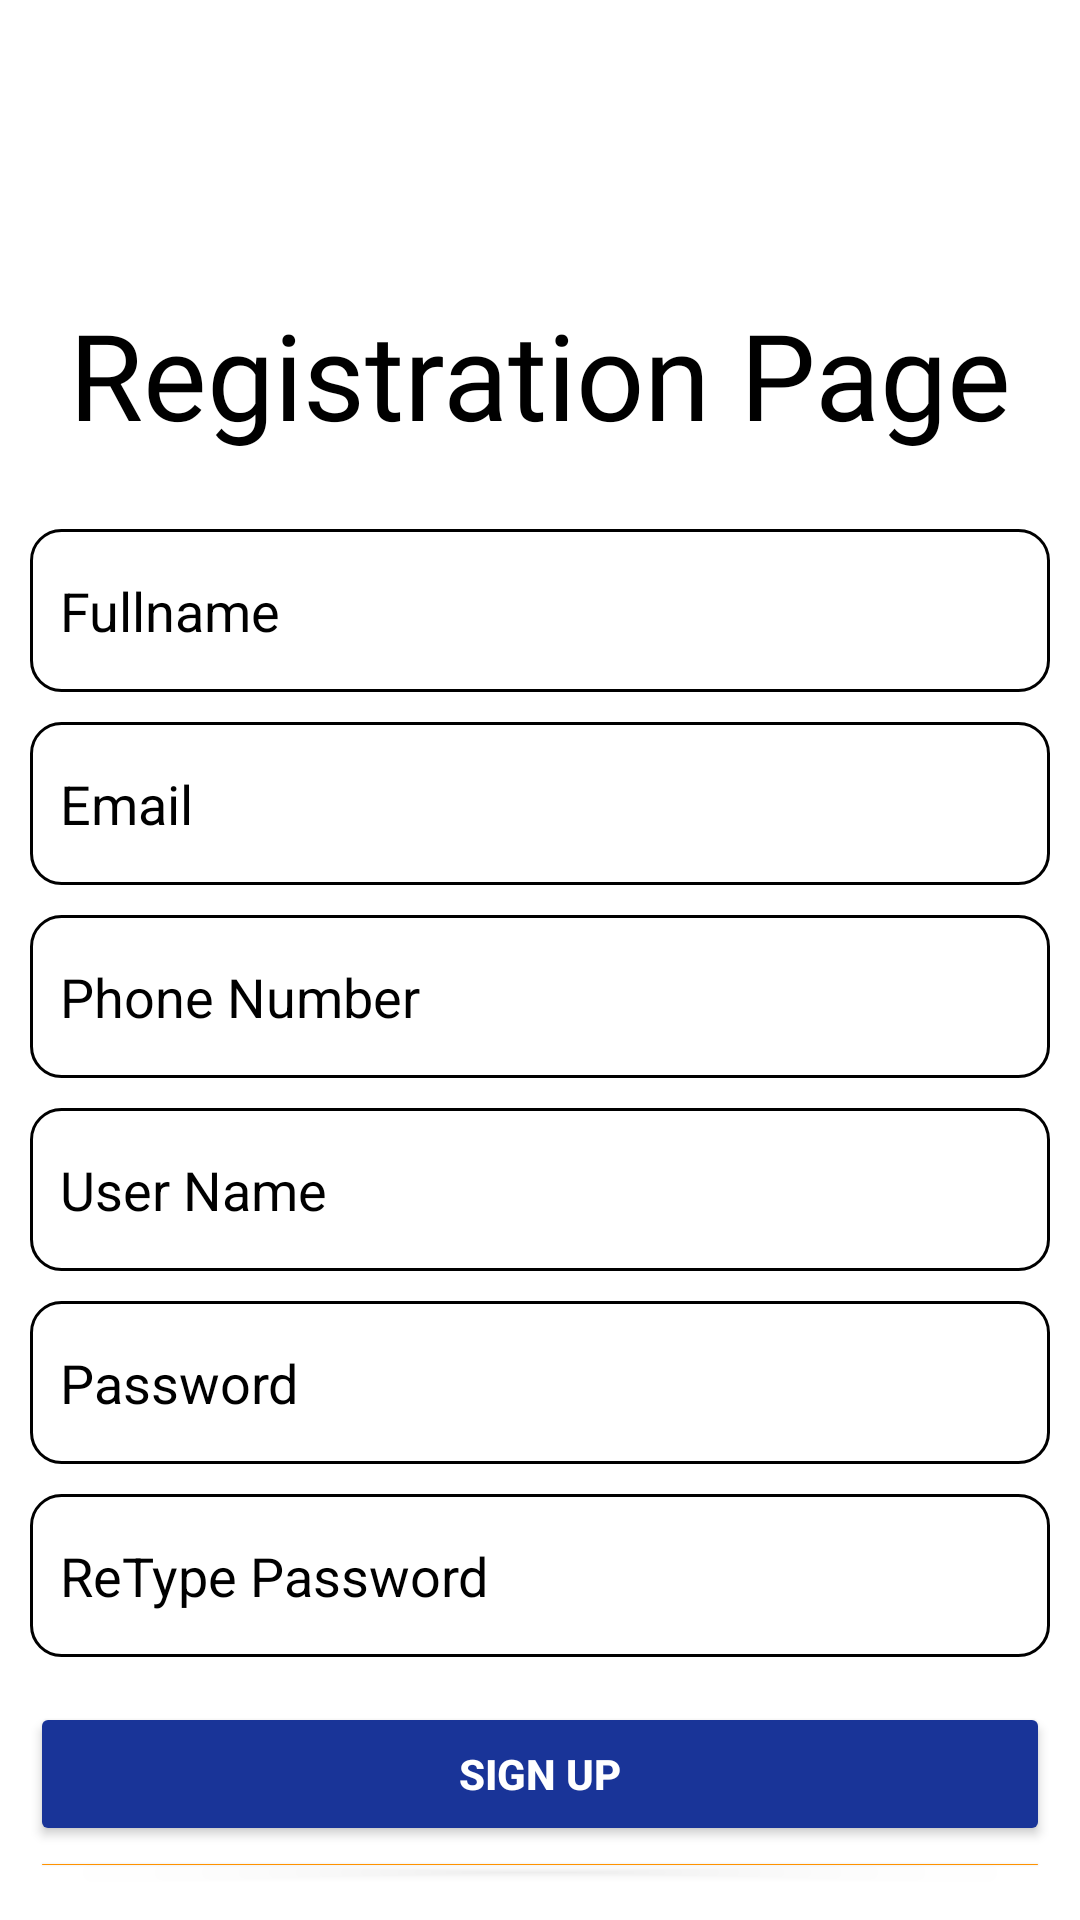

This screen was rendered from an Android layout file. Write that file and the resources it references.
<!-- AndroidManifest.xml: application theme Theme.Travel_planer -->
<!-- res/layout/activity_signup.xml -->
<?xml version="1.0" encoding="utf-8"?>
<LinearLayout xmlns:android="http://schemas.android.com/apk/res/android"
    xmlns:app="http://schemas.android.com/apk/res-auto"
    xmlns:tools="http://schemas.android.com/tools"
    android:layout_width="match_parent"
    android:layout_height="match_parent"
    android:background="@color/white"
    android:padding="10dp"
    android:gravity="center"
    android:orientation="vertical"
    tools:context=".Activites.SignupActivity">

    <ImageView
        android:layout_width="match_parent"
        android:layout_height="100dp"
        android:src="@drawable/logo_splash"
        android:transitionName="logo_img"/>

    <TextView
        android:id="@+id/tv_title_regis"
        android:layout_width="match_parent"
        android:layout_height="wrap_content"
        android:layout_marginTop="-10dp"
        android:fontFamily="@font/aliey_regular"
        android:gravity="center"
        android:text="Registration Page"
        android:textColor="@color/black"
        android:textSize="40dp"
        android:transitionName="textnameApp" />


    <LinearLayout
        android:layout_width="match_parent"
        android:layout_height="wrap_content"
        android:orientation="vertical"
        android:layout_marginTop="20dp"
        android:layout_marginBottom="10dp">

        <EditText
            android:layout_width="match_parent"
            android:layout_height="wrap_content"
            android:id="@+id/Re_Name"
            android:hint="Fullname"
            android:paddingStart="10sp"
            android:background="@drawable/login_background"
            android:paddingTop="15sp"
            android:paddingBottom="15sp"
            android:layout_marginTop="5dp"
            android:layout_marginBottom="5dp"
            app:startIconDrawable="@drawable/ic_name"
            app:startIconTint="@color/black"
            android:textColorHint="@color/black"
            app:hintTextColor="@color/black"/>

        <EditText
            android:layout_width="match_parent"
            android:layout_height="wrap_content"
            android:id="@+id/Re_Email"
            android:background="@drawable/login_background"
            android:paddingTop="15sp"
            android:paddingBottom="15sp"
            android:hint="Email"
            android:paddingStart="10sp"
            android:layout_marginTop="5dp"
            android:layout_marginBottom="5dp"
            app:startIconDrawable="@drawable/ic_name"
            app:startIconTint="@color/black"
            android:textColorHint="@color/black"
            app:hintTextColor="@color/black"/>

        <EditText
            android:layout_width="match_parent"
            android:layout_height="wrap_content"
            android:id="@+id/Re_Phone"
            android:layout_marginTop="5dp"
            android:layout_marginBottom="5dp"
            android:background="@drawable/login_background"
            android:paddingTop="15sp"
            android:paddingBottom="15sp"
            android:hint="Phone Number"
            android:paddingStart="10sp"
            app:startIconDrawable="@drawable/ic_name"
            app:startIconTint="@color/black"
            android:textColorHint="@color/black"
            app:hintTextColor="@color/black"/>
        <EditText
            android:layout_width="match_parent"
            android:layout_height="wrap_content"
            android:id="@+id/Re_Username_regis"
            android:background="@drawable/login_background"
            android:paddingTop="15sp"
            android:paddingBottom="15sp"
            android:layout_marginTop="5dp"
            android:layout_marginBottom="5dp"
            android:hint="User Name"
            android:paddingStart="10sp"
            app:startIconDrawable="@drawable/ic_name"
            app:startIconTint="@color/black"
            android:textColorHint="@color/black"
            app:hintTextColor="@color/black"/>
        <EditText
            android:layout_width="match_parent"
            android:layout_height="wrap_content"
            android:id="@+id/Re_Password_regis"
            android:background="@drawable/login_background"
            android:paddingTop="15sp"
            android:paddingBottom="15sp"
            android:hint="Password"
            android:paddingStart="10sp"
            android:layout_marginTop="5dp"
            android:layout_marginBottom="5dp"
            app:startIconDrawable="@drawable/ic_name"
            app:startIconTint="@color/black"
            android:textColorHint="@color/black"
            app:hintTextColor="@color/black"/>
        <EditText
            android:layout_width="match_parent"
            android:layout_height="wrap_content"
            android:id="@+id/Re_Retype_password"
            android:background="@drawable/login_background"
            android:paddingTop="15sp"
            android:paddingBottom="15sp"
            android:hint="ReType Password"
            android:paddingStart="10sp"
            android:layout_marginTop="5dp"
            android:layout_marginBottom="5dp"
            app:startIconDrawable="@drawable/ic_name"
            app:startIconTint="@color/black"
            android:textColorHint="@color/black"
            app:hintTextColor="@color/black"/>



    </LinearLayout>

    <Button
        android:id="@+id/btn_signUp"
        android:layout_width="match_parent"
        android:layout_height="wrap_content"
        android:transitionName="txt_login_signup"
        android:text="SIGN UP"
        android:backgroundTint="@color/blue"
        android:textColor="@color/white"
        android:textStyle="bold"/>
    <Button
        android:id="@+id/btn_reset"
        android:layout_width="match_parent"
        android:layout_height="wrap_content"
        android:transitionName="txt_login_signup"
        android:text="RESET"
        android:backgroundTint="@color/bgColorSplash"
        android:textColor="@color/white"
        android:textStyle="bold"/>
    <LinearLayout
        android:layout_width="match_parent"
        android:layout_height="wrap_content"
        android:transitionName="ll_signup"
        android:layout_marginTop="5dp"
        android:gravity="center">

        <TextView
            android:layout_width="wrap_content"
            android:layout_height="wrap_content"
            android:text="Already have an Account?"
            android:textColor="@color/black"
            android:textSize="15dp"/>
        <TextView
            android:id="@+id/btn_signIn"
            android:layout_marginLeft="5dp"
            android:layout_width="wrap_content"
            android:layout_height="wrap_content"
            android:text="Sign In"
            android:textColor="@color/btnLink"
            android:textSize="15dp"/>
    </LinearLayout>

</LinearLayout>
<!-- resources referenced by this layout -->
<resources>
  <color name="bgColorSplash">#FF9300</color>
  <color name="black">#FF000000</color>
  <color name="blue">#193498</color>
  <color name="btnLink">#3E00FF</color>
  <color name="white">#FFFFFFFF</color>
  <!-- drawable login_background (drawable) -->
  <?xml version="1.0" encoding="utf-8"?>
  <selector xmlns:android="http://schemas.android.com/apk/res/android">
      <item>
  
          <shape android:shape="rectangle">
              <corners android:radius="10dp"/>
              <stroke android:width="1dp" android:color="@color/black"/>
  
          </shape>
  
  
  
      </item>
  </selector>
  <style name="Theme.Travel_planer" parent="Base.Theme.Travel_planer" />
  <style name="Base.Theme.Travel_planer" parent="Theme.Material3.DayNight.NoActionBar">
          
          
      </style>
</resources>
